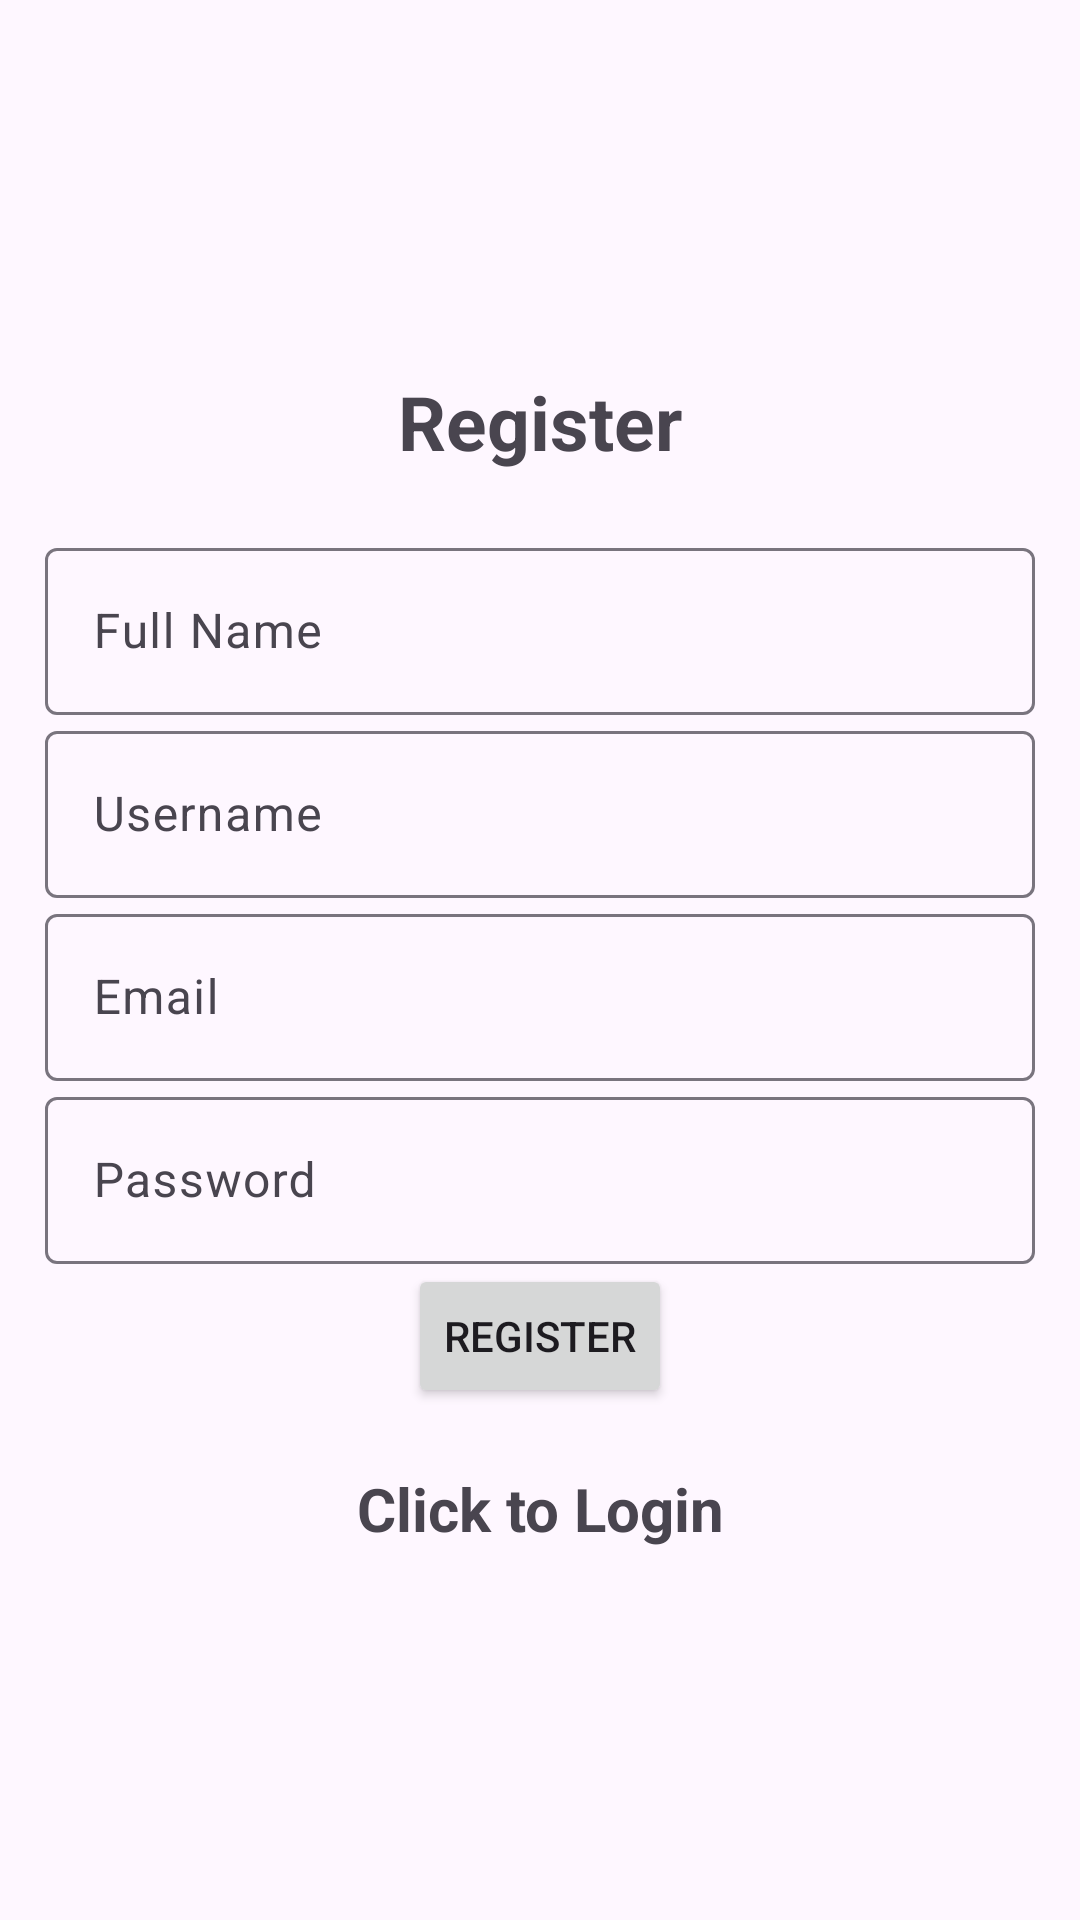

Reconstruct the res/layout file that produces this screen, plus the resources it refers to.
<!-- AndroidManifest.xml: application theme Theme.Material3.Light.NoActionBar -->
<!-- res/layout/activity_register.xml -->
<?xml version="1.0" encoding="utf-8"?>
<LinearLayout xmlns:android="http://schemas.android.com/apk/res/android"
    xmlns:app="http://schemas.android.com/apk/res-auto"
    xmlns:tools="http://schemas.android.com/tools"
    android:layout_width="match_parent"
    android:layout_height="match_parent"
    android:orientation="vertical"
    android:gravity="center"
    android:padding="15dp"
    tools:context=".pages.Register"
    >

    <TextView
        android:layout_width="match_parent"
        android:layout_height="wrap_content"
        android:text="@string/register"
        android:textSize="25sp"
        android:textStyle="bold"
        android:gravity="center"
        android:layout_marginBottom="20dp"
        />

    <com.google.android.material.textfield.TextInputLayout
        android:layout_width="match_parent"
        android:layout_height="wrap_content">

        <com.google.android.material.textfield.TextInputEditText
            android:layout_width="match_parent"
            android:layout_height="wrap_content"
            android:id="@+id/fullName"
            android:hint="@string/fullName" />
    </com.google.android.material.textfield.TextInputLayout>

    <com.google.android.material.textfield.TextInputLayout
        android:layout_width="match_parent"
        android:layout_height="wrap_content">

        <com.google.android.material.textfield.TextInputEditText
            android:layout_width="match_parent"
            android:layout_height="wrap_content"
            android:id="@+id/username"
            android:hint="@string/username" />
    </com.google.android.material.textfield.TextInputLayout>

    <com.google.android.material.textfield.TextInputLayout
        android:layout_width="match_parent"
        android:layout_height="wrap_content">

        <com.google.android.material.textfield.TextInputEditText
            android:layout_width="match_parent"
            android:layout_height="wrap_content"
            android:id="@+id/email"
            android:hint="@string/email" />
    </com.google.android.material.textfield.TextInputLayout>

    <com.google.android.material.textfield.TextInputLayout
        android:layout_width="match_parent"
        android:layout_height="wrap_content">

        <com.google.android.material.textfield.TextInputEditText
            android:layout_width="match_parent"
            android:layout_height="wrap_content"
            android:id="@+id/password"
            android:hint="@string/password" />
    </com.google.android.material.textfield.TextInputLayout>

    <ProgressBar
        android:layout_width="wrap_content"
        android:layout_height="wrap_content"
        android:id="@+id/progressBar"
        android:visibility="gone"
        />

    <Button
        android:layout_width="wrap_content"
        android:layout_height="wrap_content"
        android:id="@+id/btnRegister"
        android:text="@string/register"
        />

    <TextView
        android:textStyle="bold"
        android:textSize="20sp"
        android:gravity="center"
        android:layout_marginTop="20dp"
        android:layout_width="match_parent"
        android:layout_height="wrap_content"
        android:id="@+id/loginNow"
        android:text="@string/click_to_login"
        />


</LinearLayout>
<!-- resources referenced by this layout -->
<resources>
  <string name="click_to_login">Click to Login</string>
  <string name="email">Email</string>
  <string name="fullName">Full Name</string>
  <string name="password">Password</string>
  <string name="register">Register</string>
  <string name="username">Username</string>
</resources>
